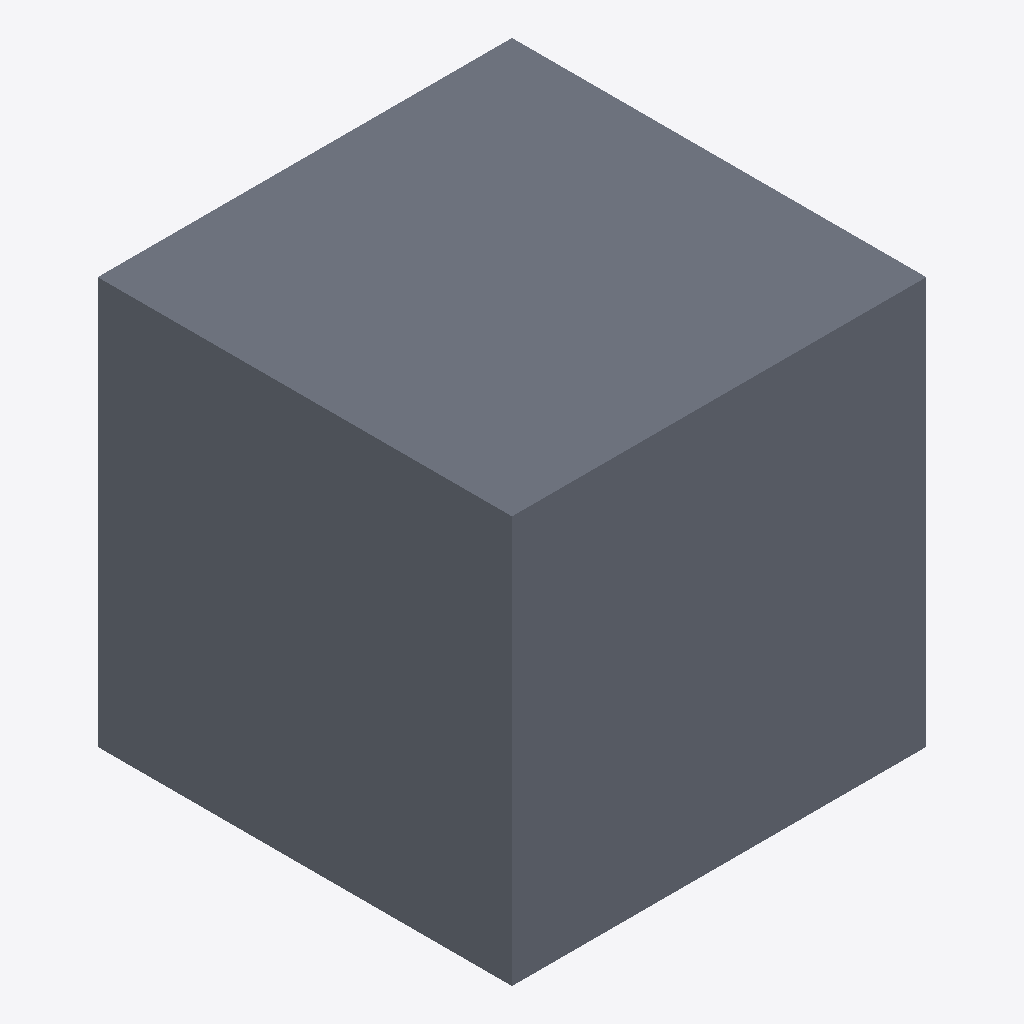
Isometric view of an IFC building model (IFC-SPF (STEP), schema IFC4, length unit metre), seen from the south-west, elements coloured by IFC class: 1 slab (grey).
Extent 0.683 m × 0.683 m × 0.670 m (x, y, z). Storeys (1): Ebene 0 at 0.00 m. Elements (1): 1 IfcSlab.

HEADER;
FILE_DESCRIPTION(('ViewDefinition [CoordinationView_V2.0]','ExchangeRequirement []'),'2;1');
FILE_NAME('','2024-05-09T12:13:15',(''),(''),'ODA IFC SDK 22.6','22.1.1.516 - Exporter 22.1.1.516 - Default UI','');
FILE_SCHEMA(('IFC4'));
ENDSEC;
DATA;
#93=IFCPROJECT('3JkdSrIPPFBg8WI9Yiw3Uw',#20,'',$,$,'','',(#86),#83);
#105=IFCSITE('3JkdSrIPPFBg8WI9Yiw3Uu',#20,'Default',$,$,#104,$,$,.ELEMENT.,(42,24,53,508911),(-71,-15,-29,-58837),0.0,$,$);
#95=IFCBUILDING('3JkdSrIPPFBg8WI9Yiw3Ux',#20,'',$,$,#16,$,'',.ELEMENT.,$,$,#94);
#98=IFCBUILDINGSTOREY('3JkdSrIPPFBg8WI9XJ5yzH',#20,'Ebene 0',$,'Ebene:Ebene 1',#97,$,'Ebene 0',.ELEMENT.,0.0);
#153=IFCSLAB('1i6pAm_OnA7es5OO9i1hv9',#20,'DB_BSK_76_Fundament_Ecke_aussen:DB_BSK_76_Fundament_Ecke_aussen:6252',$,'DB_BSK_76_Fundament_Ecke_aussen:DB_BSK_76_Fundament_Ecke_aussen',#129,#152,'6252',.BASESLAB.);
ENDSEC;
